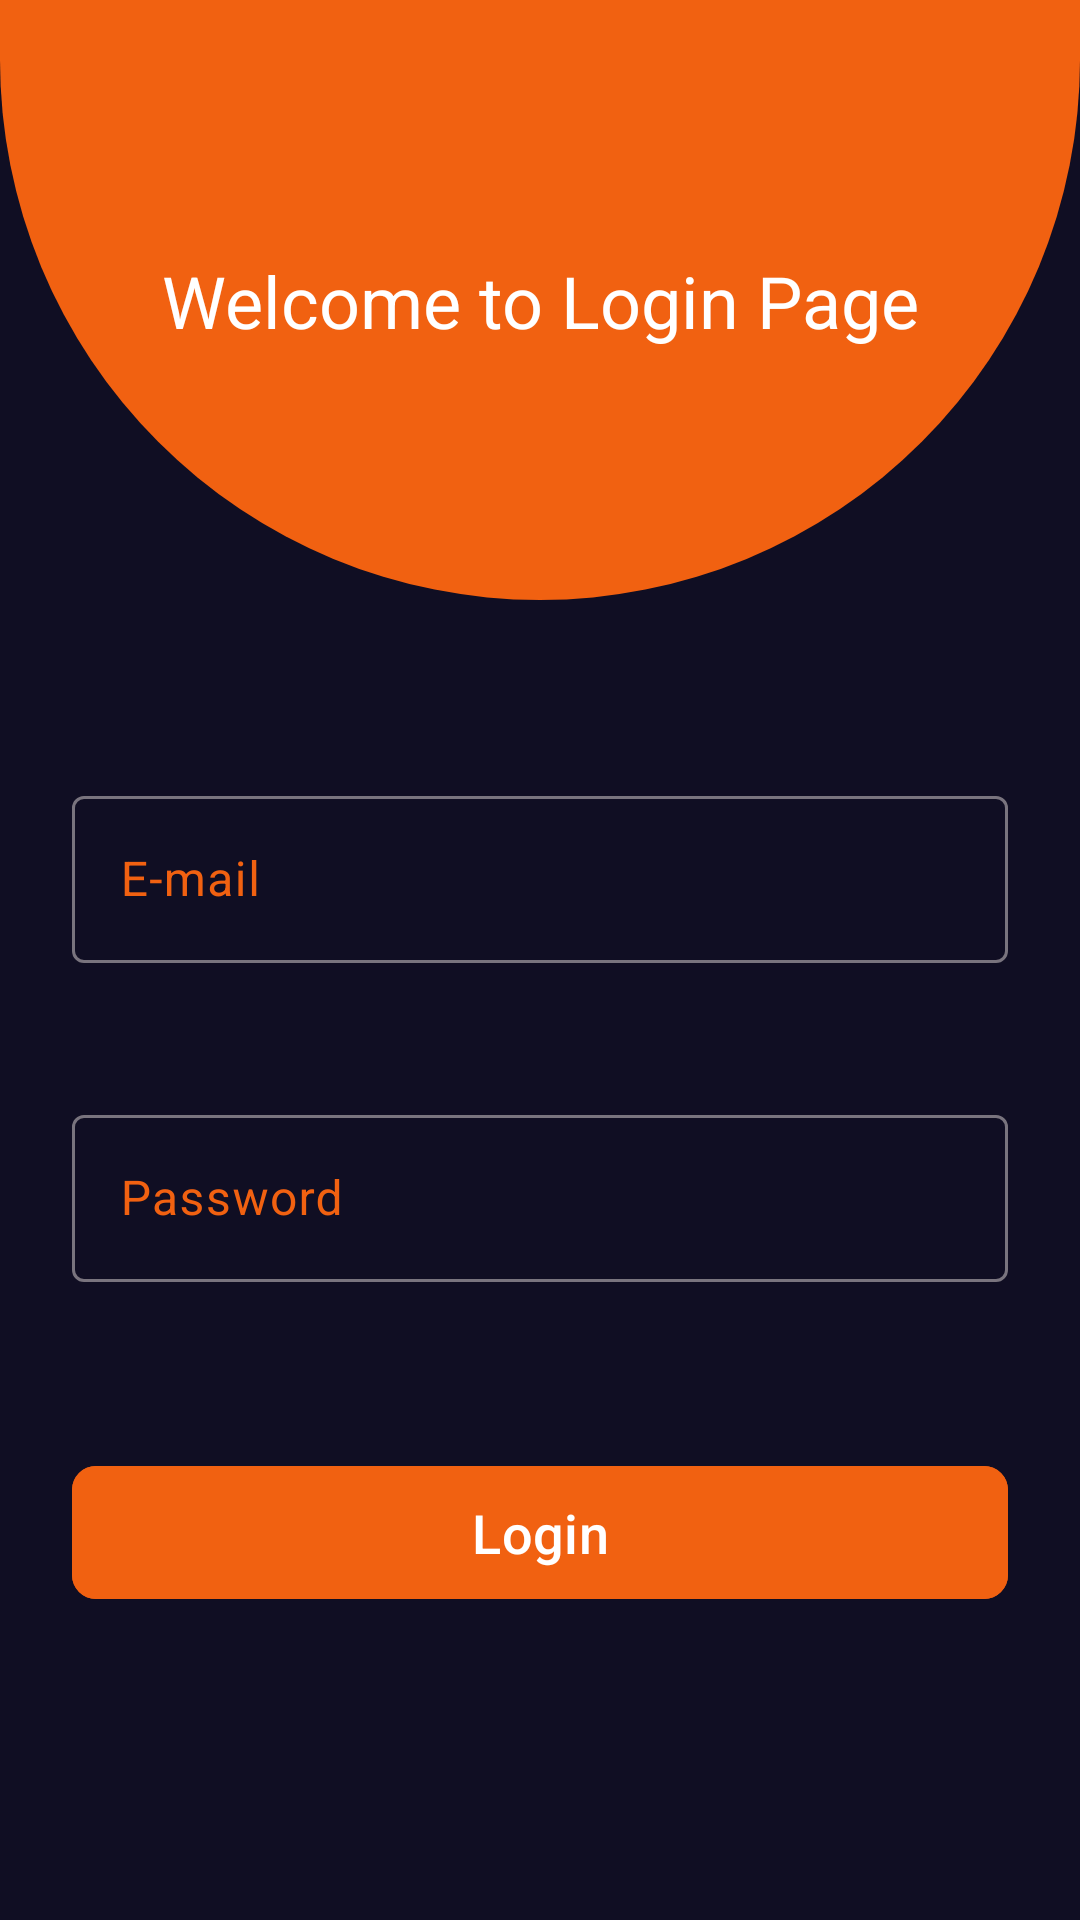

The Android layout XML behind this screen, and the referenced resources:
<!-- AndroidManifest.xml: application theme Theme.AnimeApp -->
<!-- res/layout/fragment_login.xml -->
<?xml version="1.0" encoding="utf-8"?>
<androidx.constraintlayout.widget.ConstraintLayout xmlns:android="http://schemas.android.com/apk/res/android"
    xmlns:app="http://schemas.android.com/apk/res-auto"
    xmlns:tools="http://schemas.android.com/tools"
    android:layout_width="match_parent"
    android:layout_height="match_parent"
    android:background="@color/primary_light"
    tools:context=".LoginFragment">


    <com.google.android.material.imageview.ShapeableImageView
        android:id="@+id/imageView3"
        android:layout_width="match_parent"
        android:layout_height="200dp"
        android:src="@drawable/register_login_shape"
        app:layout_constraintEnd_toEndOf="parent"
        app:layout_constraintStart_toStartOf="parent"
        app:layout_constraintTop_toTopOf="parent" />

    <com.google.android.material.textview.MaterialTextView
        android:id="@+id/textView"
        android:layout_width="wrap_content"
        android:layout_height="wrap_content"
        android:text="@string/welcome_to_login_page"
        android:textColor="@color/white"
        android:textSize="24sp"
        app:layout_constraintBottom_toBottomOf="@+id/imageView3"
        app:layout_constraintEnd_toEndOf="parent"
        app:layout_constraintStart_toStartOf="parent"
        app:layout_constraintTop_toTopOf="@+id/imageView3" />


    <com.google.android.material.textfield.TextInputLayout
        android:id="@+id/textInputLayout5"
        style="@style/ThemeOverlay.Material3.TextInputEditText.OutlinedBox"
        android:layout_width="match_parent"
        android:layout_height="wrap_content"
        android:layout_marginHorizontal="24dp"
        android:layout_marginTop="60dp"

        android:textColorHint="@color/secondary"
        app:endIconMode="clear_text"
        app:errorEnabled="true"
        app:helperTextTextColor="@color/secondary"
        app:layout_constraintEnd_toEndOf="parent"
        app:layout_constraintStart_toStartOf="parent"
        app:layout_constraintTop_toBottomOf="@+id/imageView3">

        <com.google.android.material.textfield.TextInputEditText
            android:id="@+id/register_email"
            android:layout_width="match_parent"
            android:layout_height="wrap_content"
            android:backgroundTint="@color/primary_dark"
            android:hint="@string/email"
            android:inputType="textEmailAddress"
            android:textColor="@color/white" />
    </com.google.android.material.textfield.TextInputLayout>

    <com.google.android.material.textfield.TextInputLayout
        android:id="@+id/textInputLayout4"
        style="@style/ThemeOverlay.Material3.TextInputEditText.OutlinedBox"
        android:layout_width="match_parent"
        android:layout_height="wrap_content"
        android:layout_marginHorizontal="24dp"
        android:textColorHint="@color/secondary"
        app:endIconMode="clear_text"
        app:errorEnabled="true"
        android:layout_marginTop="25dp"
        app:helperTextTextColor="@color/secondary"
        app:layout_constraintEnd_toEndOf="parent"
        app:layout_constraintStart_toStartOf="parent"
        app:layout_constraintTop_toBottomOf="@+id/textInputLayout5">

        <com.google.android.material.textfield.TextInputEditText
            android:id="@+id/login_password"
            android:layout_width="match_parent"
            android:layout_height="wrap_content"
            android:layout_marginTop="16dp"
            android:backgroundTint="@color/primary_dark"
            android:hint="@string/password"
            android:inputType="textPassword"
            android:textColor="@color/white" />
    </com.google.android.material.textfield.TextInputLayout>


    <com.google.android.material.button.MaterialButton
        android:id="@+id/loginButton"
        android:layout_width="match_parent"
        android:layout_height="wrap_content"
        android:layout_marginHorizontal="24dp"
        android:backgroundTint="@color/secondary"
        android:paddingVertical="10dp"
        android:text="@string/login"
        android:textColor="@color/white"
        android:textSize="18sp"
        app:cornerRadius="8dp"
        app:layout_constraintBottom_toBottomOf="parent"
        app:layout_constraintEnd_toEndOf="parent"
        app:layout_constraintStart_toStartOf="parent"
        app:layout_constraintTop_toBottomOf="@+id/textInputLayout4"
        app:layout_constraintVertical_bias="0.265" />


</androidx.constraintlayout.widget.ConstraintLayout>
<!-- resources referenced by this layout -->
<resources>
  <color name="primary_dark">#040218</color>
  <color name="primary_light">#F2040218</color>
  <color name="secondary">#F16111</color>
  <color name="white">#FFFFFFFF</color>
  <!-- drawable register_login_shape (drawable) -->
  <?xml version="1.0" encoding="utf-8"?>
  <shape xmlns:android="http://schemas.android.com/apk/res/android">
      <solid android:color="@color/secondary"/>
      <corners android:bottomRightRadius="500dp" android:bottomLeftRadius="500dp"/>
  </shape>
  <string name="email">E-mail</string>
  <string name="login">Login</string>
  <string name="password">Password</string>
  <string name="welcome_to_login_page">Welcome to Login Page</string>
  <style name="Theme.AnimeApp" parent="Base.Theme.AnimeApp" />
  <style name="Base.Theme.AnimeApp" parent="Theme.Material3.DayNight.NoActionBar">
          
          <item name="colorPrimary">@color/secondary</item>
          <item name="colorPrimaryVariant">@color/secondary</item>
          <item name="colorOnPrimary">@color/white</item>
          
          <item name="colorSecondary">@color/secondary</item>
          <item name="colorSecondaryVariant">@color/secondary</item>
          <item name="colorOnSecondary">@color/white</item>
          
          <item name="android:statusBarColor">?attr/colorPrimaryVariant</item>
      </style>
</resources>
